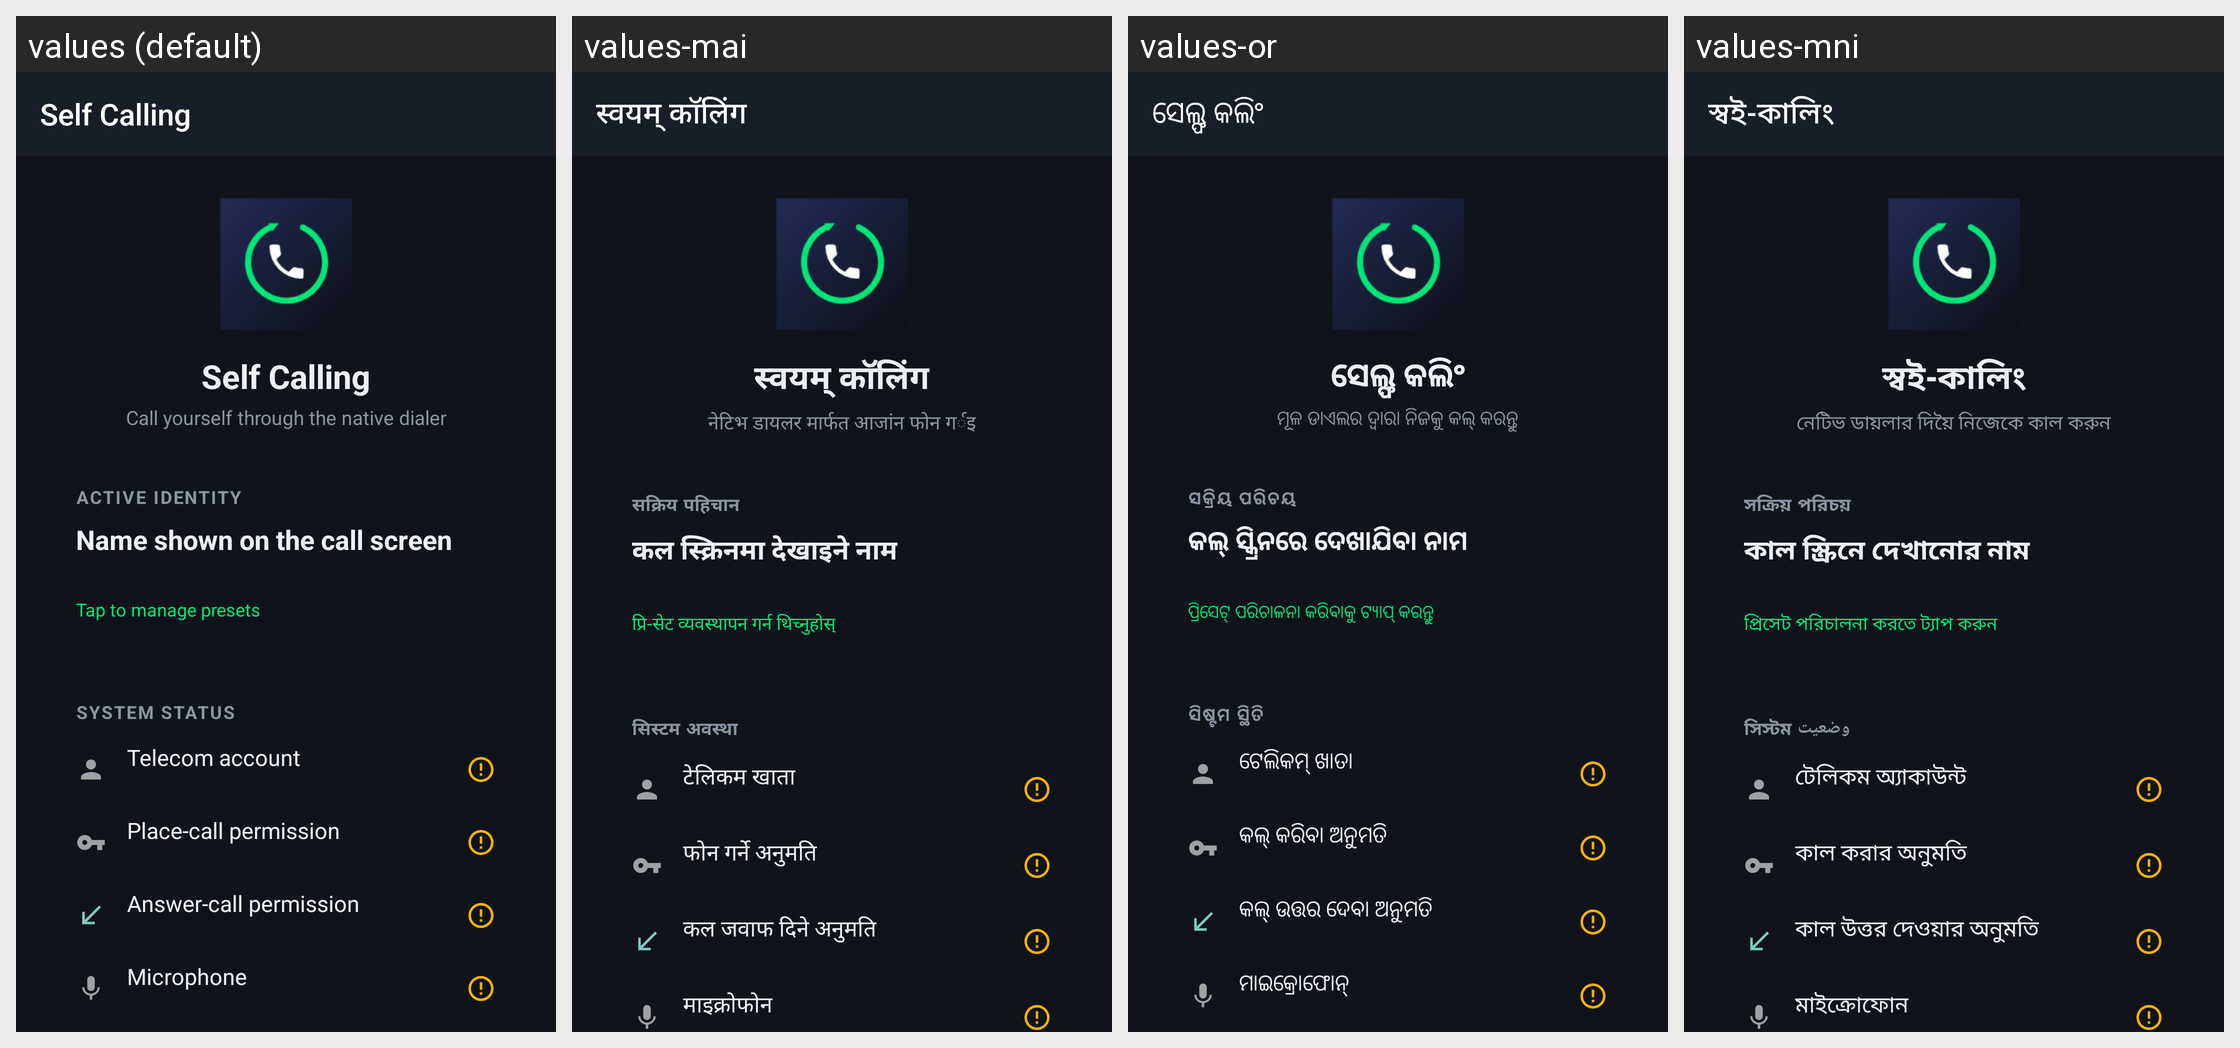

This grid shows one Android layout under several languages. Give, for every string resource on the screen, its name, the default text and each shown locale's text.
Android screen res/layout/activity_main.xml rendered under 4 locales, left to right: values (default), values-mai, values-or, values-mni. Device: Nexus 5 (rendered at 1080×1920; each locale shown at half size, 540×960, under a caption strip naming it); theme AppTheme.
Other locales in the repository, not shown: values-ar, values-as, values-bn, values-brx, values-doi, values-gu, values-hi, values-kn, values-ko, values-kok, values-ks, values-ml, values-mr, values-ne, values-pa, values-sa, values-sat, values-sd, values-ta, values-te, values-ur.
Strings drawn on this screen, with the default value and each locale's value (text and hints the layout hard-codes, and strings that could not be matched under every locale, appear in the picture but are not listed):

app_name
  values: Self Calling
  values-mai: स्वयम् कॉलिंग
  values-or: ସେଲ୍ଫ କଲିଂ
  values-mni: স্বই-কালিং

tagline
  values: Call yourself through the native dialer
  values-mai: नेटिभ डायलर मार्फत आजांन फोन गर्इ
  values-or: ମୂଳ ଡାଏଲର ଦ୍ୱାରା ନିଜକୁ କଲ୍ କରନ୍ତୁ
  values-mni: নেটিভ ডায়লার দিয়ৈ নিজেকে কাল করুন

preset_card_label
  values: ACTIVE IDENTITY
  values-mai: सक्रिय पहिचान
  values-or: ସକ୍ରିୟ ପରିଚୟ
  values-mni: সক্রিয় পরিচয়

settings_name_label
  values: Name shown on the call screen
  values-mai: कल स्क्रिनमा देखाइने नाम
  values-or: କଲ୍ ସ୍କ୍ରିନରେ ଦେଖାଯିବା ନାମ
  values-mni: কাল স্ক্রিনে দেখানোর নাম

preset_hint
  values: Tap to manage presets
  values-mai: प्रि-सेट व्यवस्थापन गर्न थिच्नुहोस्
  values-or: ପ୍ରିସେଟ୍ ପରିଚାଳନା କରିବାକୁ ଟ୍ୟାପ୍ କରନ୍ତୁ
  values-mni: প্রিসেট পরিচালনা করতে ট্যাপ করুন

status_title
  values: SYSTEM STATUS
  values-mai: सिस्टम अवस्था
  values-or: ସିଷ୍ଟମ ସ୍ଥିତି
  values-mni: সিস্টম وضعیت

status_account
  values: Telecom account
  values-mai: टेलिकम खाता
  values-or: ଟେଲିକମ୍ ଖାତା
  values-mni: টেলিকম অ্যাকাউন্ট

status_call
  values: Place-call permission
  values-mai: फोन गर्ने अनुमति
  values-or: କଲ୍ କରିବା ଅନୁମତି
  values-mni: কাল করার অনুমতি

status_answer
  values: Answer-call permission
  values-mai: कल जवाफ दिने अनुमति
  values-or: କଲ୍ ଉତ୍ତର ଦେବା ଅନୁମତି
  values-mni: কাল উত্তর দেওয়ার অনুমতি

status_mic
  values: Microphone
  values-mai: माइक्रोफोन
  values-or: ମାଇକ୍ରୋଫୋନ୍
  values-mni: মাইক্রোফোন
